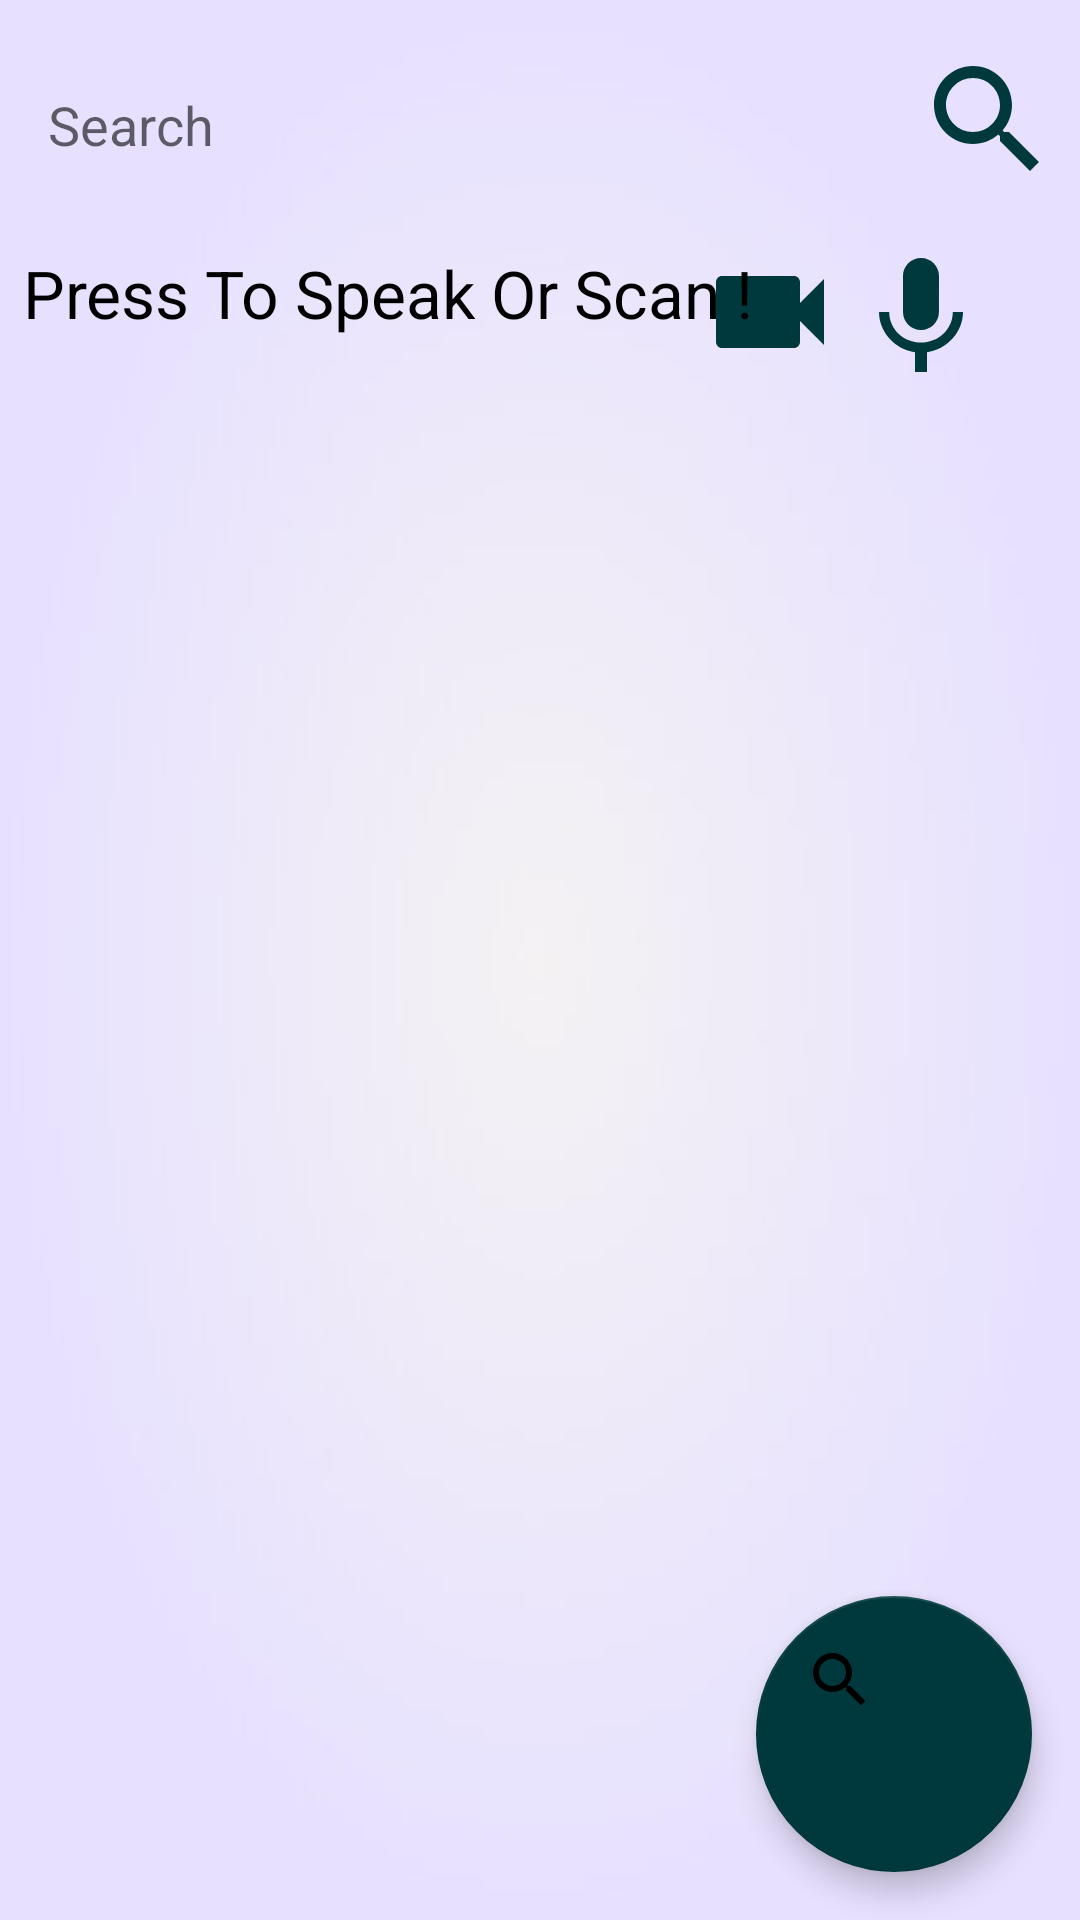

Write the Android layout XML for this screen, with the resource values it uses.
<!-- AndroidManifest.xml: application theme Theme.OnlineShopping -->
<!-- res/layout/activity_products.xml -->
<?xml version="1.0" encoding="utf-8"?>
<androidx.constraintlayout.widget.ConstraintLayout xmlns:android="http://schemas.android.com/apk/res/android"
    xmlns:app="http://schemas.android.com/apk/res-auto"
    xmlns:tools="http://schemas.android.com/tools"
    android:layout_width="match_parent"
    android:layout_height="match_parent"
    android:background="@drawable/bk2"
    tools:context=".user.Products">

    <EditText
        android:id="@+id/searchEditText"
        android:layout_width="281dp"
        android:layout_height="51dp"
        android:layout_margin="16dp"
        android:layout_marginStart="32dp"
        android:layout_marginTop="12dp"
        android:background="@drawable/edit_text_you"
        android:hint="Search"
        android:inputType="textPersonName"
        app:layout_constraintStart_toStartOf="parent"
        app:layout_constraintTop_toTopOf="parent" />

    <ImageButton
        android:id="@+id/cameraSearch"
        android:layout_width="wrap_content"
        android:layout_height="wrap_content"
        android:layout_margin="16dp"
        android:background="@drawable/edit_text_you"
        android:clickable="true"
        android:src="@drawable/camera"
        app:layout_constraintEnd_toEndOf="parent"
        app:layout_constraintHorizontal_bias="0.774"
        app:layout_constraintStart_toStartOf="parent"
        app:layout_constraintTop_toBottomOf="@+id/btnSearch"
        tools:ignore="SpeakableTextPresentCheck" />

    <ImageButton
        android:id="@+id/voiceSearch"
        android:layout_width="49dp"
        android:layout_height="48dp"
        android:layout_margin="16dp"
        android:background="@drawable/edit_text_you"
        android:clickable="true"
        android:src="@drawable/voice"
        app:layout_constraintEnd_toEndOf="parent"
        app:layout_constraintHorizontal_bias="0.955"
        app:layout_constraintStart_toStartOf="parent"
        app:layout_constraintTop_toBottomOf="@+id/btnSearch"
        tools:ignore="SpeakableTextPresentCheck" />

    <ImageButton
        android:id="@+id/btnSearch"
        android:layout_width="wrap_content"
        android:layout_height="wrap_content"
        android:layout_margin="16dp"

        android:layout_marginStart="36dp"
        android:layout_marginTop="16dp"
        android:background="@drawable/edit_text_you"
        android:clickable="true"
        android:src="@drawable/search"
        app:layout_constraintEnd_toEndOf="parent"
        app:layout_constraintHorizontal_bias="0.466"
        app:layout_constraintStart_toEndOf="@+id/searchEditText"
        app:layout_constraintTop_toTopOf="parent"
        tools:ignore="SpeakableTextPresentCheck" />

    <GridView
        android:id="@+id/gridView"
        android:layout_width="402dp"
        android:layout_height="674dp"
        android:layout_marginStart="4dp"
        android:layout_marginTop="28dp"
        app:layout_constraintStart_toStartOf="parent"
        app:layout_constraintTop_toBottomOf="@+id/cameraSearch">


    </GridView>

    <com.google.android.material.floatingactionbutton.FloatingActionButton
        android:id="@+id/fab"
        android:layout_width="96dp"
        android:layout_height="92dp"
        android:layout_gravity="end|bottom"
        android:layout_margin="16dp"
        android:contentDescription="submit"
        android:src="@drawable/search"
        app:layout_constraintBottom_toBottomOf="parent"
        app:layout_constraintEnd_toEndOf="parent"
        tools:ignore="MissingConstraints" />

    <TextView
        android:id="@+id/textView2"
        android:layout_width="263dp"
        android:layout_height="53dp"
        android:layout_marginTop="16dp"
        android:text="Press To Speak Or Scan !"
        android:textColor="@color/black"
        android:textSize="22dp"
        app:layout_constraintEnd_toEndOf="parent"
        app:layout_constraintHorizontal_bias="0.079"
        app:layout_constraintStart_toStartOf="parent"
        app:layout_constraintTop_toBottomOf="@+id/searchEditText" />


</androidx.constraintlayout.widget.ConstraintLayout>
<!-- resources referenced by this layout -->
<resources>
  <color name="black">#FF000000</color>
  <!-- drawable bk2: jpeg bitmap (drawable, 5864 bytes) -->
  <!-- drawable camera (drawable) -->
  <vector android:height="48dp" android:tint="@color/richBlack"
      android:viewportHeight="24.0" android:viewportWidth="24.0"
      android:width="48dp" xmlns:android="http://schemas.android.com/apk/res/android">
      <path android:fillColor="#FF000000" android:pathData="M17,10.5V7c0,-0.55 -0.45,-1 -1,-1H4c-0.55,0 -1,0.45 -1,1v10c0,0.55 0.45,1 1,1h12c0.55,0 1,-0.45 1,-1v-3.5l4,4v-11l-4,4z"/>
  </vector>
  <!-- drawable search (drawable) -->
  <vector android:height="48dp" android:tint="@color/richBlack"
      android:viewportHeight="24.0" android:viewportWidth="24.0"
      android:width="48dp" xmlns:android="http://schemas.android.com/apk/res/android">
      <path android:fillColor="#FF000000" android:pathData="M15.5,14h-0.79l-0.28,-0.27C15.41,12.59 16,11.11 16,9.5 16,5.91 13.09,3 9.5,3S3,5.91 3,9.5 5.91,16 9.5,16c1.61,0 3.09,-0.59 4.23,-1.57l0.27,0.28v0.79l5,4.99L20.49,19l-4.99,-5zM9.5,14C7.01,14 5,11.99 5,9.5S7.01,5 9.5,5 14,7.01 14,9.5 11.99,14 9.5,14z"/>
  </vector>
  <!-- drawable voice (drawable) -->
  <vector android:height="48dp" android:tint="@color/richBlack"
      android:viewportHeight="24.0" android:viewportWidth="24.0"
      android:width="48dp" xmlns:android="http://schemas.android.com/apk/res/android">
      <path android:fillColor="#FF000000" android:pathData="M12,15c1.66,0 2.99,-1.34 2.99,-3L15,6c0,-1.66 -1.34,-3 -3,-3S9,4.34 9,6v6c0,1.66 1.34,3 3,3zM17.3,12c0,3 -2.54,5.1 -5.3,5.1S6.7,15 6.7,12L5,12c0,3.42 2.72,6.23 6,6.72L11,22h2v-3.28c3.28,-0.48 6,-3.3 6,-6.72h-1.7z"/>
  </vector>
  <style name="Theme.OnlineShopping" parent="Theme.MaterialComponents.DayNight.DarkActionBar">
          
          <item name="colorPrimary">@color/blue</item>
          <item name="colorPrimaryVariant">@color/richBlack</item>
          <item name="colorOnPrimary">@color/white</item>
          
          <item name="colorSecondary">@color/richBlack</item>
          <item name="colorSecondaryVariant">@color/teal_700</item>
          <item name="colorOnSecondary">@color/black</item>
          
          <item name="android:statusBarColor" tools:targetApi="l">?attr/colorPrimaryVariant</item>
          
      </style>
  <color name="richBlack">#00393D</color>
  <color name="blue">#214e87</color>
  <color name="white">#FFFFFFFF</color>
  <color name="teal_700">#FF018786</color>
</resources>
